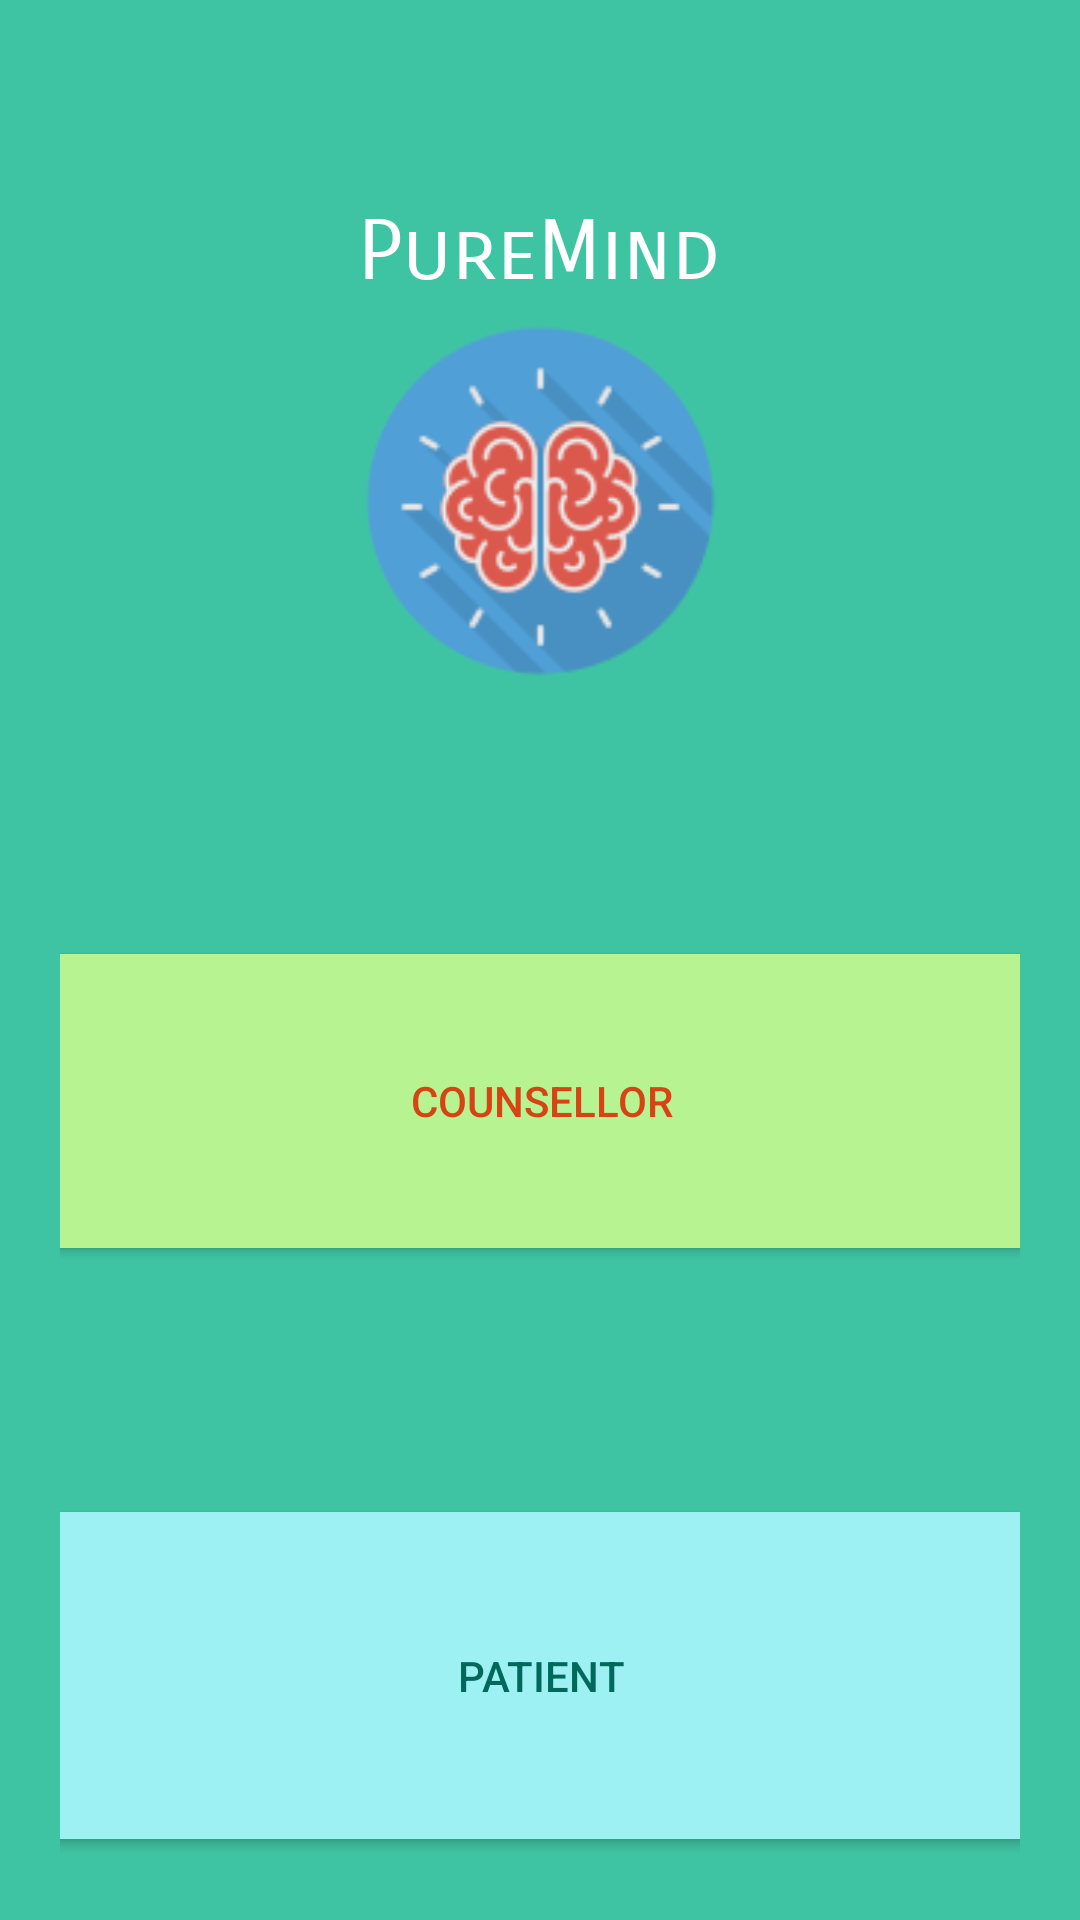

This screen was rendered from an Android layout file. Write that file and the resources it references.
<!-- AndroidManifest.xml: application theme AppTheme -->
<!-- res/layout/activity_user_type.xml -->
<androidx.constraintlayout.widget.ConstraintLayout xmlns:android="http://schemas.android.com/apk/res/android"
xmlns:app="http://schemas.android.com/apk/res-auto"
xmlns:tools="http://schemas.android.com/tools"
android:id="@+id/constraintLayout"
android:layout_width="match_parent"
android:layout_height="match_parent"
android:background="@color/colorBackground"
android:paddingLeft="20dp"
android:paddingTop="20dp"
android:paddingRight="20dp"
android:paddingBottom="20dp"
tools:context=".Controller.LoginActivity">

    <TextView
        android:id="@+id/PureMind"
        android:layout_width="152dp"
        android:layout_height="37dp"
        android:fontFamily="sans-serif-smallcaps"
        android:text="@string/app_name"
        android:textAlignment="center"
        android:textColor="#FFFFFF"
        android:textSize="28sp"
        app:layout_constraintBottom_toTopOf="@+id/logoImageView"
        app:layout_constraintEnd_toEndOf="parent"
        app:layout_constraintHorizontal_bias="0.498"
        app:layout_constraintStart_toStartOf="parent" />

    <ImageView
        android:id="@+id/logoImageView"
        android:layout_width="153dp"
        android:layout_height="126dp"
        android:layout_marginTop="84dp"
        android:foregroundGravity="center"
        android:src="@drawable/logo"
        android:textAlignment="center"
        app:layout_constraintEnd_toEndOf="parent"
        app:layout_constraintStart_toStartOf="parent"
        app:layout_constraintTop_toTopOf="parent" />

    <Button
        android:id="@+id/counsellorButton"
        android:layout_width="333dp"
        android:layout_height="98dp"
        android:layout_marginStart="20dp"
        android:layout_marginTop="88dp"
        android:layout_marginEnd="20dp"
        android:background="#B7F391"
        android:text="@string/user_counsellor"
        android:textColor="#D84315"
        app:layout_constraintEnd_toEndOf="parent"
        app:layout_constraintStart_toStartOf="parent"
        app:layout_constraintTop_toBottomOf="@+id/logoImageView" />

    <Button
        android:id="@+id/patientButton"
        android:layout_width="335dp"
        android:layout_height="109dp"
        android:layout_marginStart="20dp"
        android:layout_marginTop="88dp"
        android:layout_marginEnd="20dp"
        android:background="#9EF1F3"
        android:text="@string/user_patient"
        android:textColor="#00695C"
        app:layout_constraintEnd_toEndOf="parent"
        app:layout_constraintStart_toStartOf="parent"
        app:layout_constraintTop_toBottomOf="@+id/counsellorButton" />

</androidx.constraintlayout.widget.ConstraintLayout>
<!-- resources referenced by this layout -->
<resources>
  <color name="colorBackground">#3FC4A3</color>
  <!-- drawable logo: png bitmap (drawable, 10637 bytes) -->
  <string name="app_name">PureMind</string>
  <string name="user_counsellor">Counsellor</string>
  <string name="user_patient">Patient</string>
  <style name="AppTheme" parent="Theme.AppCompat.Light.NoActionBar">
          <item name="colorPrimary">@color/colorPrimary</item>
          <item name="colorPrimaryDark">@color/colorPrimaryDark</item>
          <item name="colorAccent">@color/colorAccent</item>
          <item name="android:textColor">@color/colorText</item>
          <item name="android:textColorHint">@color/colorText</item>
          <item name="colorControlNormal">@color/colorText</item>
          <item name="colorControlActivated">@color/colorText</item>
      </style>
  <color name="colorPrimary">#51d8c7</color>
  <color name="colorPrimaryDark">#51d8c7</color>
  <color name="colorAccent">#FFFFFF</color>
  <color name="colorText">#000000</color>
</resources>
